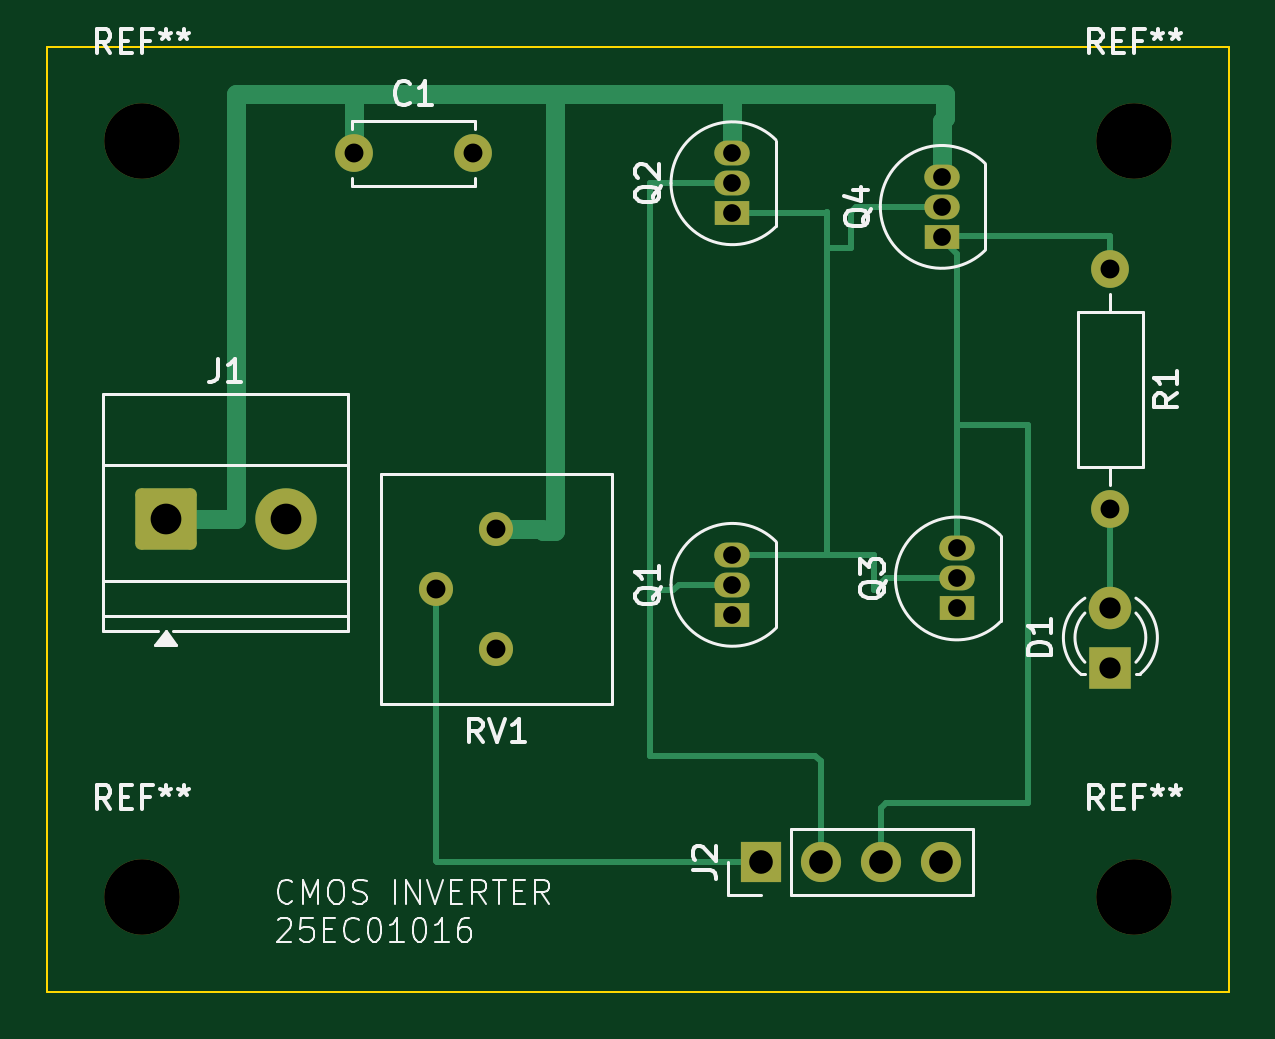
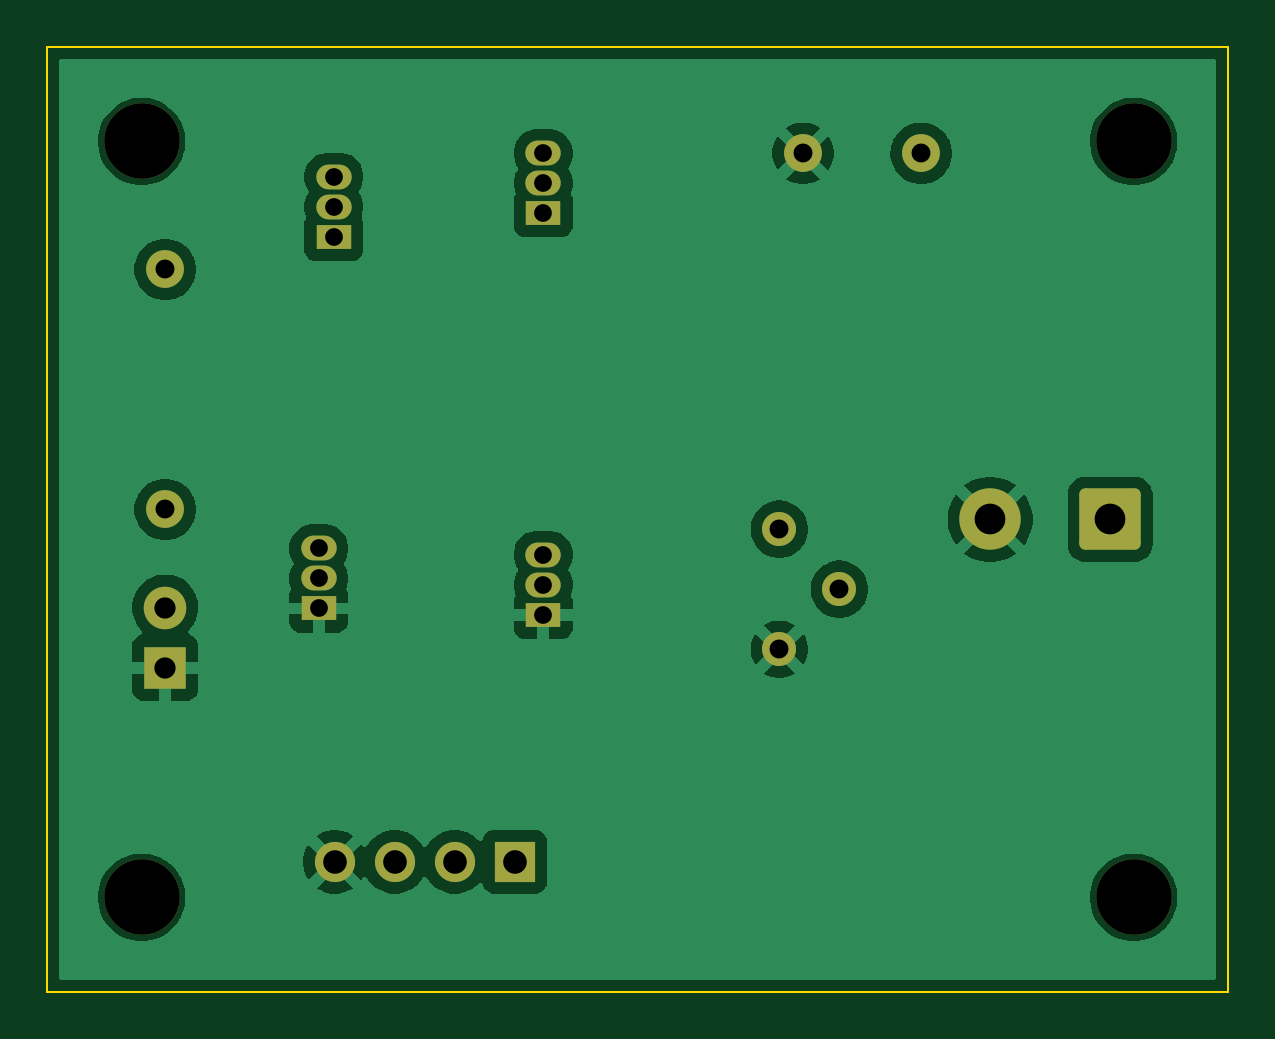
Circuit board: 11 layer files. Board 50.0 x 40.0 mm.
- bottom_copper: 25EC01019_E5-B_Cu.gbr (50066 bytes)
- bottom_mask: 25EC01019_E5-B_Mask.gbr (2576 bytes)
- paste: 25EC01019_E5-B_Paste.gbr (505 bytes)
- bottom_silk: 25EC01019_E5-B_Silkscreen.gbr (506 bytes)
- outline: 25EC01019_E5-Edge_Cuts.gbr (662 bytes)
- top_copper: 25EC01019_E5-F_Cu.gbr (6540 bytes)
- top_mask: 25EC01019_E5-F_Mask.gbr (2576 bytes)
- paste: 25EC01019_E5-F_Paste.gbr (505 bytes)
- top_silk: 25EC01019_E5-F_Silkscreen.gbr (30895 bytes)
- drill: 25EC01019_E5-NPTH.drl (424 bytes)
- drill: 25EC01019_E5-PTH.drl (994 bytes)

=== bottom_copper: 25EC01019_E5-B_Cu.gbr (50066 bytes, source omitted) ===
=== bottom_mask: 25EC01019_E5-B_Mask.gbr (2576 bytes, source withheld) ===
=== paste: 25EC01019_E5-B_Paste.gbr ===
%TF.GenerationSoftware,KiCad,Pcbnew,10.0.8-10.0.8~ubuntu24.04.1*%
%TF.CreationDate,2026-11-09T15:25:34+05:30*%
%TF.ProjectId,25EC01016_INV_E5_1,32354543-3031-4303-9136-5f494e565f45,rev?*%
%TF.SameCoordinates,Original*%
%TF.FileFunction,Paste,Bot*%
%TF.FilePolarity,Positive*%
%FSLAX46Y46*%
G04 Gerber Fmt 4.6, Leading zero omitted, Abs format (unit mm)*
G04 Created by KiCad (PCBNEW 10.0.8-10.0.8~ubuntu24.04.1) date 2026-11-09 15:25:34*
%MOMM*%
%LPD*%
G01*
G04 APERTURE LIST*
G04 APERTURE END LIST*
M02*

=== bottom_silk: 25EC01019_E5-B_Silkscreen.gbr ===
%TF.GenerationSoftware,KiCad,Pcbnew,10.0.8-10.0.8~ubuntu24.04.1*%
%TF.CreationDate,2026-11-09T15:25:34+05:30*%
%TF.ProjectId,25EC01016_INV_E5_1,32354543-3031-4303-9136-5f494e565f45,rev?*%
%TF.SameCoordinates,Original*%
%TF.FileFunction,Legend,Bot*%
%TF.FilePolarity,Positive*%
%FSLAX46Y46*%
G04 Gerber Fmt 4.6, Leading zero omitted, Abs format (unit mm)*
G04 Created by KiCad (PCBNEW 10.0.8-10.0.8~ubuntu24.04.1) date 2026-11-09 15:25:34*
%MOMM*%
%LPD*%
G01*
G04 APERTURE LIST*
G04 APERTURE END LIST*
M02*

=== outline: 25EC01019_E5-Edge_Cuts.gbr ===
%TF.GenerationSoftware,KiCad,Pcbnew,10.0.8-10.0.8~ubuntu24.04.1*%
%TF.CreationDate,2026-11-09T15:25:34+05:30*%
%TF.ProjectId,25EC01016_INV_E5_1,32354543-3031-4303-9136-5f494e565f45,rev?*%
%TF.SameCoordinates,Original*%
%TF.FileFunction,Profile,NP*%
%FSLAX46Y46*%
G04 Gerber Fmt 4.6, Leading zero omitted, Abs format (unit mm)*
G04 Created by KiCad (PCBNEW 10.0.8-10.0.8~ubuntu24.04.1) date 2026-11-09 15:25:34*
%MOMM*%
%LPD*%
G01*
G04 APERTURE LIST*
%TA.AperFunction,Profile*%
%ADD10C,0.100000*%
%TD*%
G04 APERTURE END LIST*
D10*
X100000000Y-80000000D02*
X150000000Y-80000000D01*
X150000000Y-120000000D01*
X100000000Y-120000000D01*
X100000000Y-80000000D01*
M02*

=== top_copper: 25EC01019_E5-F_Cu.gbr (6540 bytes, source omitted) ===
=== top_mask: 25EC01019_E5-F_Mask.gbr (2576 bytes, source withheld) ===
=== paste: 25EC01019_E5-F_Paste.gbr ===
%TF.GenerationSoftware,KiCad,Pcbnew,10.0.8-10.0.8~ubuntu24.04.1*%
%TF.CreationDate,2026-11-09T15:25:34+05:30*%
%TF.ProjectId,25EC01016_INV_E5_1,32354543-3031-4303-9136-5f494e565f45,rev?*%
%TF.SameCoordinates,Original*%
%TF.FileFunction,Paste,Top*%
%TF.FilePolarity,Positive*%
%FSLAX46Y46*%
G04 Gerber Fmt 4.6, Leading zero omitted, Abs format (unit mm)*
G04 Created by KiCad (PCBNEW 10.0.8-10.0.8~ubuntu24.04.1) date 2026-11-09 15:25:34*
%MOMM*%
%LPD*%
G01*
G04 APERTURE LIST*
G04 APERTURE END LIST*
M02*

=== top_silk: 25EC01019_E5-F_Silkscreen.gbr (30895 bytes, source omitted) ===
=== drill: 25EC01019_E5-NPTH.drl ===
M48
; DRILL file KiCad 10.0.8-10.0.8~ubuntu24.04.1 date 2026-11-09T15:25:44
; FORMAT={-:-/ absolute / metric / decimal}
; #@! TF.CreationDate,2026-11-09T15:25:44+05:30
; #@! TF.GenerationSoftware,Kicad,Pcbnew,10.0.8-10.0.8~ubuntu24.04.1
; #@! TF.FileFunction,NonPlated,1,2,NPTH
FMAT,2
METRIC
; #@! TA.AperFunction,NonPlated,NPTH,ComponentDrill
T1C3.200
%
G90
G05
T1
X104.0Y-84.0
X104.0Y-116.0
X146.0Y-84.0
X146.0Y-116.0
M30

=== drill: 25EC01019_E5-PTH.drl ===
M48
; DRILL file KiCad 10.0.8-10.0.8~ubuntu24.04.1 date 2026-11-09T15:25:44
; FORMAT={-:-/ absolute / metric / decimal}
; #@! TF.CreationDate,2026-11-09T15:25:44+05:30
; #@! TF.GenerationSoftware,Kicad,Pcbnew,10.0.8-10.0.8~ubuntu24.04.1
; #@! TF.FileFunction,Plated,1,2,PTH
FMAT,2
METRIC
; #@! TA.AperFunction,Plated,PTH,ComponentDrill
T1C0.750
; #@! TA.AperFunction,Plated,PTH,ComponentDrill
T2C0.800
; #@! TA.AperFunction,Plated,PTH,ComponentDrill
T3C0.900
; #@! TA.AperFunction,Plated,PTH,ComponentDrill
T4C1.000
; #@! TA.AperFunction,Plated,PTH,ComponentDrill
T5C1.300
%
G90
G05
T1
X129.0Y-84.5
X129.0Y-85.77
X129.0Y-87.04
X129.0Y-101.5
X129.0Y-102.77
X129.0Y-104.04
X137.86Y-85.5
X137.86Y-86.77
X137.86Y-88.04
X138.5Y-101.23
X138.5Y-102.5
X138.5Y-103.77
T2
X113.0Y-84.5
X116.46Y-102.96
X118.0Y-84.5
X119.0Y-100.42
X119.0Y-105.5
X145.0Y-89.42
X145.0Y-99.58
T3
X145.0Y-103.735
X145.0Y-106.275
T4
X130.2Y-114.5
X132.74Y-114.5
X135.28Y-114.5
X137.82Y-114.5
T5
X105.0Y-100.0
X110.08Y-100.0
M30
